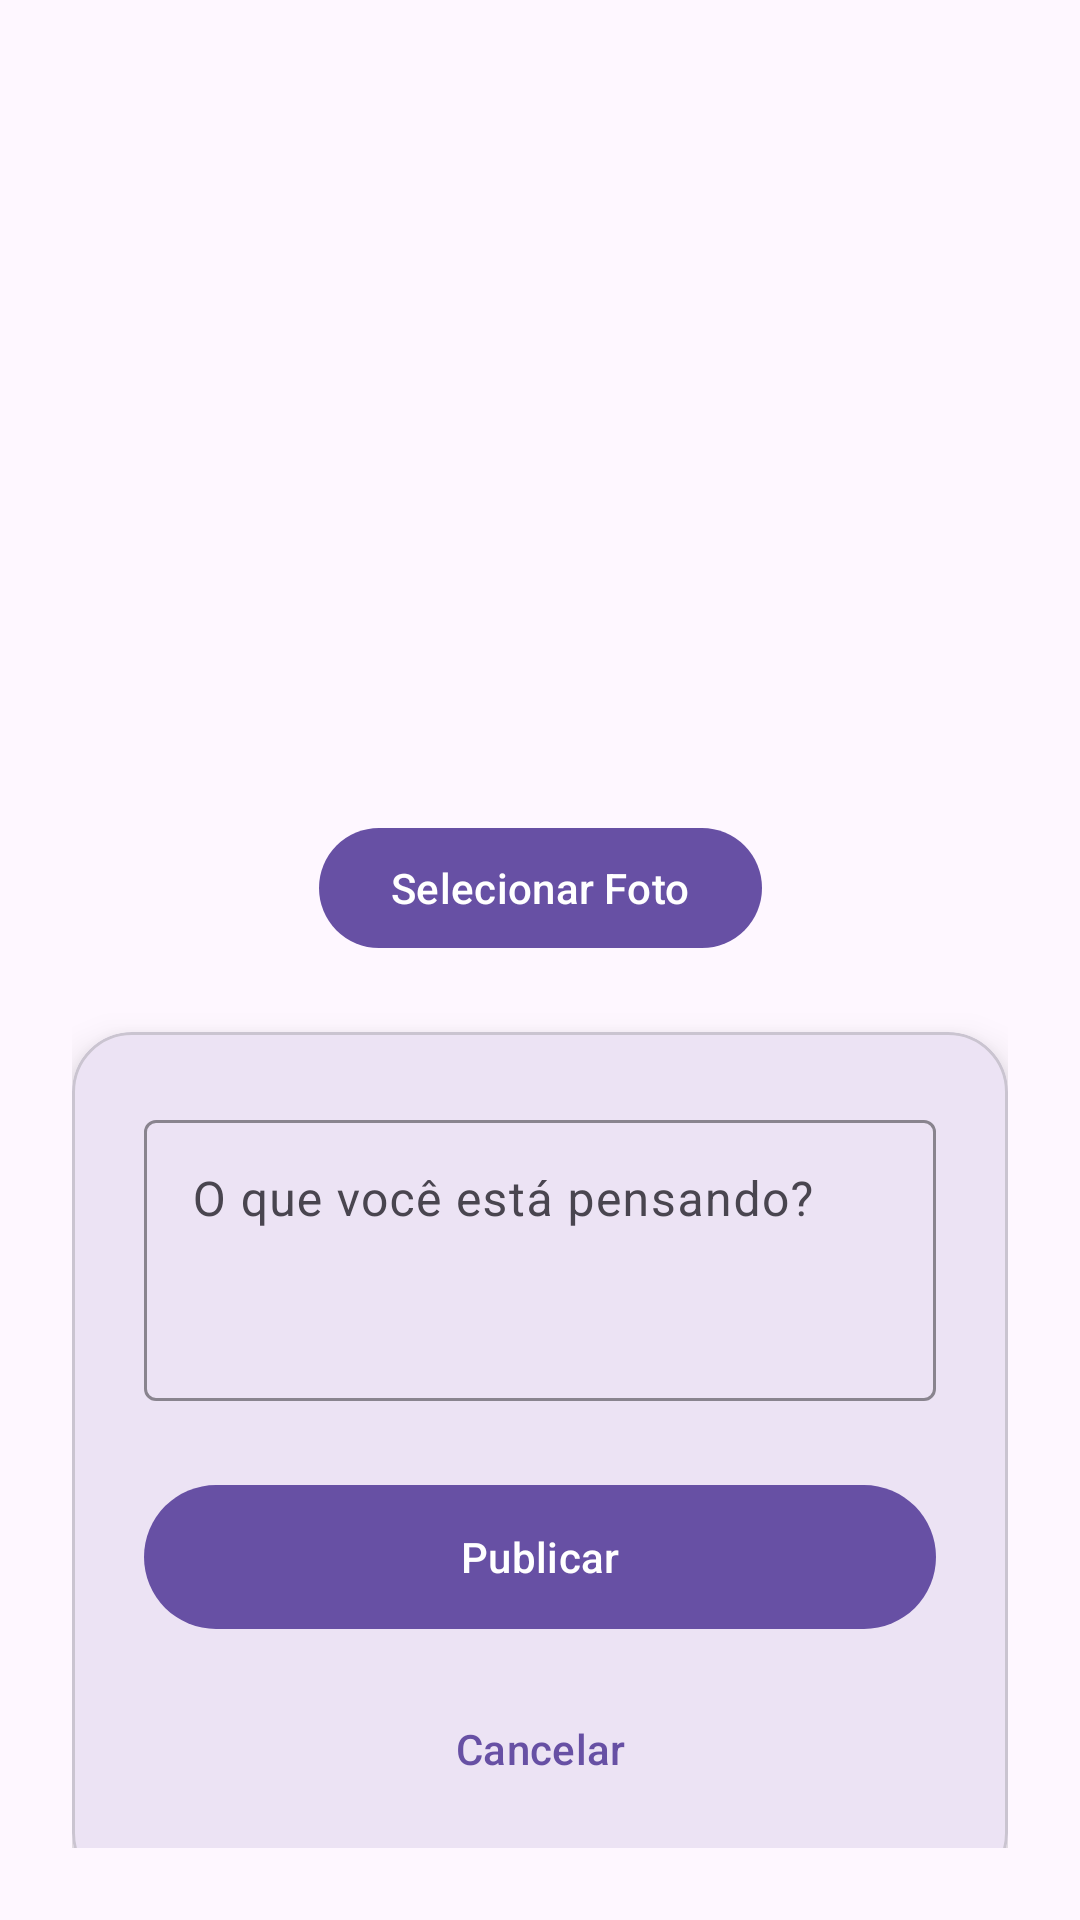

Here is an Android app screen rendered from its layout file. Give the layout XML and the strings, colors and styles it references.
<!-- AndroidManifest.xml: application theme Theme.MiniRedeSocial -->
<!-- res/layout/activity_add_post.xml -->
<?xml version="1.0" encoding="utf-8"?>
<androidx.constraintlayout.widget.ConstraintLayout xmlns:android="http://schemas.android.com/apk/res/android"
    xmlns:app="http://schemas.android.com/apk/res-auto"
    xmlns:tools="http://schemas.android.com/tools"
    android:id="@+id/main"
    android:layout_width="match_parent"
    android:layout_height="match_parent"
    android:padding="24dp"
    tools:context=".ui.AddPostActivity">

    <com.google.android.material.imageview.ShapeableImageView
        android:id="@+id/imgPost"
        android:layout_width="0dp"
        android:layout_height="220dp"
        android:layout_marginTop="16dp"
        android:contentDescription="Imagem do post"
        android:scaleType="centerCrop"
        android:src="@drawable/empty_profile"
        app:shapeAppearance="@style/ShapeAppearance.Material3.Corner.Medium"
        app:layout_constraintEnd_toEndOf="parent"
        app:layout_constraintStart_toStartOf="parent"
        app:layout_constraintTop_toTopOf="parent" />

    <com.google.android.material.button.MaterialButton
        android:id="@+id/btnSelecionarFoto"
        android:layout_width="wrap_content"
        android:layout_height="wrap_content"
        android:layout_marginTop="12dp"
        android:text="Selecionar Foto"
        app:layout_constraintEnd_toEndOf="@id/imgPost"
        app:layout_constraintStart_toStartOf="@id/imgPost"
        app:layout_constraintTop_toBottomOf="@id/imgPost" />

    <com.google.android.material.card.MaterialCardView
        android:id="@+id/cardForm"
        android:layout_width="0dp"
        android:layout_height="wrap_content"
        android:layout_marginTop="24dp"
        app:cardCornerRadius="20dp"
        app:cardElevation="8dp"
        app:layout_constraintEnd_toEndOf="parent"
        app:layout_constraintStart_toStartOf="parent"
        app:layout_constraintTop_toBottomOf="@id/btnSelecionarFoto">

        <androidx.constraintlayout.widget.ConstraintLayout
            android:layout_width="match_parent"
            android:layout_height="wrap_content"
            android:padding="24dp">

            <com.google.android.material.textfield.TextInputLayout
                android:id="@+id/tilDescricao"
                style="@style/Widget.Material3.TextInputLayout.OutlinedBox"
                android:layout_width="0dp"
                android:layout_height="wrap_content"
                android:hint="O que você está pensando?"
                app:boxStrokeColor="?attr/colorPrimary"
                app:layout_constraintEnd_toEndOf="parent"
                app:layout_constraintStart_toStartOf="parent"
                app:layout_constraintTop_toTopOf="parent">

                <com.google.android.material.textfield.TextInputEditText
                    android:id="@+id/edtDescricao"
                    android:layout_width="match_parent"
                    android:layout_height="wrap_content"
                    android:inputType="textMultiLine"
                    android:minLines="3"
                    android:maxLines="5"
                    android:gravity="top" />

            </com.google.android.material.textfield.TextInputLayout>

            <com.google.android.material.button.MaterialButton
                android:id="@+id/btnPublicar"
                android:layout_width="0dp"
                android:layout_height="56dp"
                android:layout_marginTop="24dp"
                android:text="Publicar"
                app:layout_constraintEnd_toEndOf="parent"
                app:layout_constraintStart_toStartOf="parent"
                app:layout_constraintTop_toBottomOf="@id/tilDescricao" />

            <com.google.android.material.button.MaterialButton
                android:id="@+id/btnCancelar"
                android:layout_width="0dp"
                android:layout_height="48dp"
                android:layout_marginTop="12dp"
                android:text="Cancelar"
                style="@style/Widget.Material3.Button.TextButton"
                app:layout_constraintEnd_toEndOf="parent"
                app:layout_constraintStart_toStartOf="parent"
                app:layout_constraintTop_toBottomOf="@id/btnPublicar" />

        </androidx.constraintlayout.widget.ConstraintLayout>

    </com.google.android.material.card.MaterialCardView>

</androidx.constraintlayout.widget.ConstraintLayout>
<!-- resources referenced by this layout -->
<resources>
  <style name="Theme.MiniRedeSocial" parent="Base.Theme.MiniRedeSocial" />
  <style name="Base.Theme.MiniRedeSocial" parent="Theme.Material3.DayNight.NoActionBar">
          
          
      </style>
</resources>
